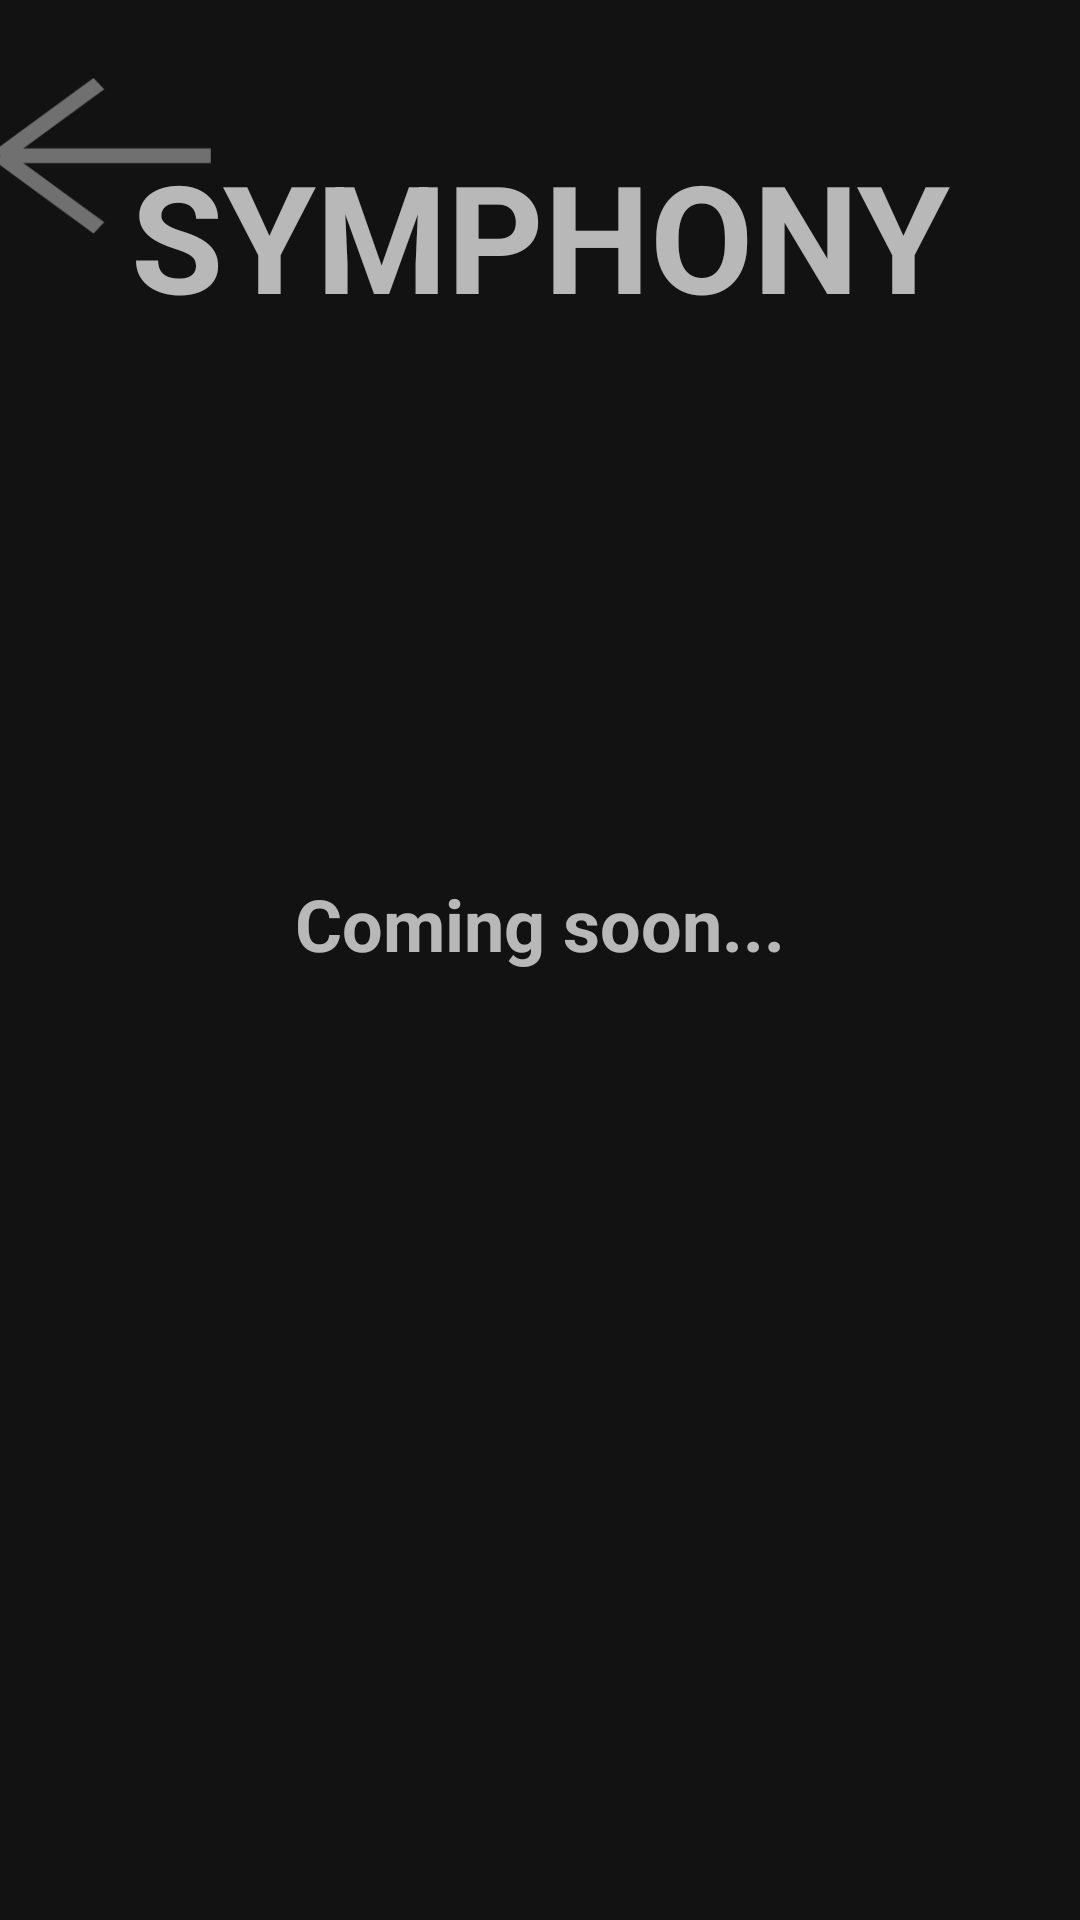

Reconstruct the res/layout file that produces this screen, plus the resources it refers to.
<!-- AndroidManifest.xml: application theme Theme.YouMatter -->
<!-- res/layout/activity_symphony.xml -->
<?xml version="1.0" encoding="utf-8"?>
<androidx.constraintlayout.widget.ConstraintLayout xmlns:android="http://schemas.android.com/apk/res/android"
    xmlns:app="http://schemas.android.com/apk/res-auto"
    xmlns:tools="http://schemas.android.com/tools"
    android:layout_width="match_parent"
    android:layout_height="match_parent"
    tools:context=".Symphony">

    <Button
        android:id="@+id/backbutton4"
        android:layout_width="72dp"
        android:layout_height="52dp"
        android:layout_marginStart="30dp"
        android:layout_marginLeft="30dp"
        android:layout_marginTop="26dp"
        android:layout_marginEnd="322dp"
        android:layout_marginRight="322dp"
        android:background="@drawable/arrow"
        android:onClick="backtomain"
        app:layout_constraintEnd_toEndOf="parent"
        app:layout_constraintStart_toStartOf="parent"
        app:layout_constraintTop_toTopOf="parent" />

    <TextView
        android:id="@+id/chatbottitle"
        android:layout_width="wrap_content"
        android:layout_height="wrap_content"
        android:layout_marginStart="69dp"
        android:layout_marginLeft="69dp"
        android:layout_marginEnd="69dp"
        android:layout_marginRight="69dp"
        android:layout_marginBottom="180dp"
        android:text="SYMPHONY"
        android:textSize="50sp"
        android:textStyle="bold"
        app:layout_constraintBottom_toTopOf="@+id/chatbotsoon"
        app:layout_constraintEnd_toEndOf="parent"
        app:layout_constraintStart_toStartOf="parent" />

    <TextView
        android:id="@+id/chatbotsoon"
        android:layout_width="wrap_content"
        android:layout_height="wrap_content"
        android:layout_marginStart="124dp"
        android:layout_marginLeft="124dp"
        android:layout_marginEnd="124dp"
        android:layout_marginRight="124dp"
        android:layout_marginBottom="316dp"
        android:text="Coming soon..."
        android:textSize="24sp"
        android:textStyle="bold"
        app:layout_constraintBottom_toBottomOf="parent"
        app:layout_constraintEnd_toEndOf="parent"
        app:layout_constraintStart_toStartOf="parent" />
</androidx.constraintlayout.widget.ConstraintLayout>
<!-- resources referenced by this layout -->
<resources>
  <!-- drawable arrow: png bitmap (drawable, 3437 bytes) -->
  <style name="Theme.YouMatter" parent="Theme.MaterialComponents.NoActionBar">
          
          <item name="colorPrimary">@color/purple_500</item>
          <item name="colorPrimaryVariant">@color/purple_700</item>
          <item name="colorOnPrimary">@color/white</item>
          
          <item name="colorSecondary">@color/teal_200</item>
          <item name="colorSecondaryVariant">@color/teal_700</item>
          <item name="colorOnSecondary">@color/black</item>
          
          <item name="android:statusBarColor" tools:targetApi="l">?attr/colorPrimaryVariant</item>
          
      </style>
  <!-- not gathered from this repository: default colours our renderer supplied (Android Studio template values) -->
  <color name="purple_500">#FF6200EE</color>
  <color name="purple_700">#FF3700B3</color>
  <color name="teal_200">#FF03DAC5</color>
  <color name="teal_700">#FF018786</color>
  <color name="black">#FF000000</color>
  <color name="white">#FFFFFFFF</color>
</resources>
